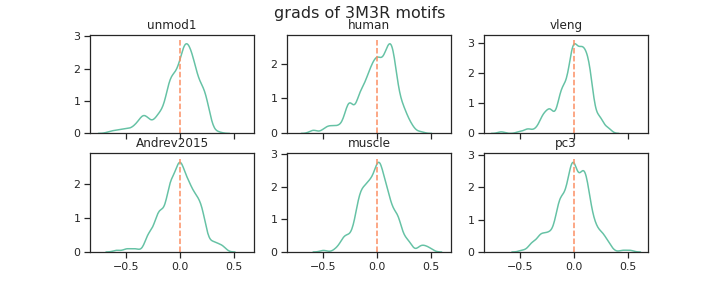

The file beside this chart, header and first rows:
unmod1, human, vleng, Andrev2015, muscle, pc3, channel_name
0.1121, 0.2053, 0.08219, -0.1633, 0.145, -0.09016, filter_0
0.06826, 0.02378, 0.09448, 0.1611, -0.287, 0.07569, filter_1
0.1261, 0.09684, 0.02598, -0.3067, -0.07377, -0.2624, filter_2
-0.09138, -0.348, 0.02109, 0.08359, 0.03619, -0.03525, filter_3
0.1105, 0.03635, 0.02047, -0.01895, -0.3126, -0.07128, filter_4
-0.06804, 0.01881, 0.06661, -0.02829, 0.1976, 0.03338, filter_5
-0.06519, -0.02141, -0.02497, 0.1209, 0.03145, 0.1034, filter_6
-0.1984, -0.1127, -0.1002, 0.1151, 0.3952, 0.2131, filter_7
0.2735, 0.1602, 0.2497, 0.1767, 0.08932, -0.002863, filter_8
0.2716, 0.1685, 0.2432, -0.189, 0.0426, -0.2777, filter_9
0.185, 0.2507, 0.145, 0.09407, 0.0247, 0.1804, filter_10
0.07922, 0.3298, -0.008136, -0.586, -0.1886, -0.4763, filter_11
0.2541, 0.2054, 0.2284, 0.3344, 0.03385, 0.1241, filter_12
0.136, 0.1547, 0.09874, 0.04759, 0.1603, -0.0006364, filter_13
-0.08192, -0.1663, -0.0857, -0.08095, -0.1206, -0.01847, filter_14
-0.02949, 0.03615, -0.09088, 0.1052, 0.194, 0.1468, filter_15
-0.1029, -0.1511, -0.1362, -0.04407, 0.0759, 0.1147, filter_16
-0.3393, -0.2373, -0.2254, 0.03262, -0.0542, 0.04756, filter_17
0.1003, -0.08016, 0.1002, 0.04811, -0.0868, 0.2908, filter_18
0.1642, 0.1715, 0.06922, -0.05507, 0.207, -0.2907, filter_19
0.1741, 0.1425, 0.06395, -0.26, -0.1554, 0.101, filter_20
0.09971, 0.1014, 0.05989, 0.1279, -0.177, -0.05443, filter_21
-0.08454, -0.05817, -0.2, 0.006442, 0.01092, -0.009354, filter_22
0.01343, -0.047, -0.05202, -0.2492, -0.1458, -0.1348, filter_23
0.04072, 0.09029, 0.017, 0.09673, 0.0248, 0.1034, filter_24
-0.1644, -0.04114, -0.1025, 0.01231, 0.2008, -0.3069, filter_25
0.1097, 0.1256, -0.001581, 0.1196, -0.3164, 0.05471, filter_26
0.05893, 0.05666, 0.02282, -0.08015, 0.009534, 0.05932, filter_27
0.2485, 0.3269, 0.2722, 0.173, 0.1887, 0.1505, filter_28
-0.003632, -0.00372, -0.01111, -0.2524, -0.05225, 0.1311, filter_29
0.1675, 0.1608, 0.05899, -0.2183, -0.07443, -0.0627, filter_30
-0.01836, 0.07984, -0.01342, -0.08742, -0.1886, -0.1474, filter_31
0.1391, 0.1322, 0.113, 0.09884, -0.06472, -0.1914, filter_32
-0.05198, -0.01644, 0.04078, 0.008839, -0.2418, 0.06382, filter_33
-0.1001, 0.02308, -0.04588, 0.246, -0.01196, 0.1062, filter_34
0.03048, 0.1636, 0.0499, 0.2071, 0.1362, -0.05702, filter_35
-0.1632, -0.1689, -0.2207, -0.02172, 0.229, 0.1029, filter_36
-0.1691, -0.1564, 0.04556, -0.05481, 0.1555, -0.1868, filter_37
-0.2174, -0.175, -0.24, -0.04197, 0.2695, -0.09242, filter_38
0.05199, 0.1634, 0.06472, -0.1245, -0.1282, -0.02678, filter_39
0.1638, 0.2612, 0.1718, 0.1241, -0.102, 0.1849, filter_40
0.1959, 0.0882, 0.1072, 0.08148, 0.1472, 0.1168, filter_41
0.1431, 0.1633, 0.09707, 0.03477, -0.1206, -0.1311, filter_42
0.09527, 0.3204, 0.1486, 0.208, 0.4583, -0.09947, filter_43
0.03538, 0.03997, 0.01872, 0.1845, 0.01413, -0.05057, filter_44
-0.02654, 0.1352, -0.007928, -0.2974, -0.1813, -0.346, filter_45
0.08645, -0.1041, 0.131, -0.1047, 0.2089, 0.1514, filter_46
-0.09443, -0.1626, -0.1033, 0.2099, 0.1567, 0.01687, filter_47
0.04821, 0.03328, 0.1644, -0.08319, -0.04185, 0.07385, filter_48
0.07699, 0.1758, -0.02455, 0.07309, -0.1003, 0.2631, filter_49
0.188, 0.09586, 0.2362, -0.1138, -0.08393, 0.002222, filter_50
-0.08981, -0.04291, -0.09399, -0.1723, -0.06424, -0.1374, filter_51
0.2244, 0.1827, 0.3286, -0.0003207, 0.09219, -0.1408, filter_52
-0.1126, -0.1216, -0.1992, 0.07445, -0.1211, -0.004617, filter_53
-0.05827, 0.03709, -0.0464, 0.004264, 0.03585, 0.08007, filter_54
-0.4022, -0.3831, -0.503, -0.07469, -0.1764, 0.01356, filter_55
-0.07632, -0.2362, -0.03289, 0.3254, 0.1739, -0.01159, filter_56
0.2206, 0.1588, 0.1046, -0.2196, -0.001821, -0.3208, filter_57
-0.1906, -0.2364, -0.2719, -0.05762, -0.05408, 0.1259, filter_58
-0.3192, -0.1721, -0.2175, 0.2401, 0.4759, 0.207, filter_59
... 196 more rows
